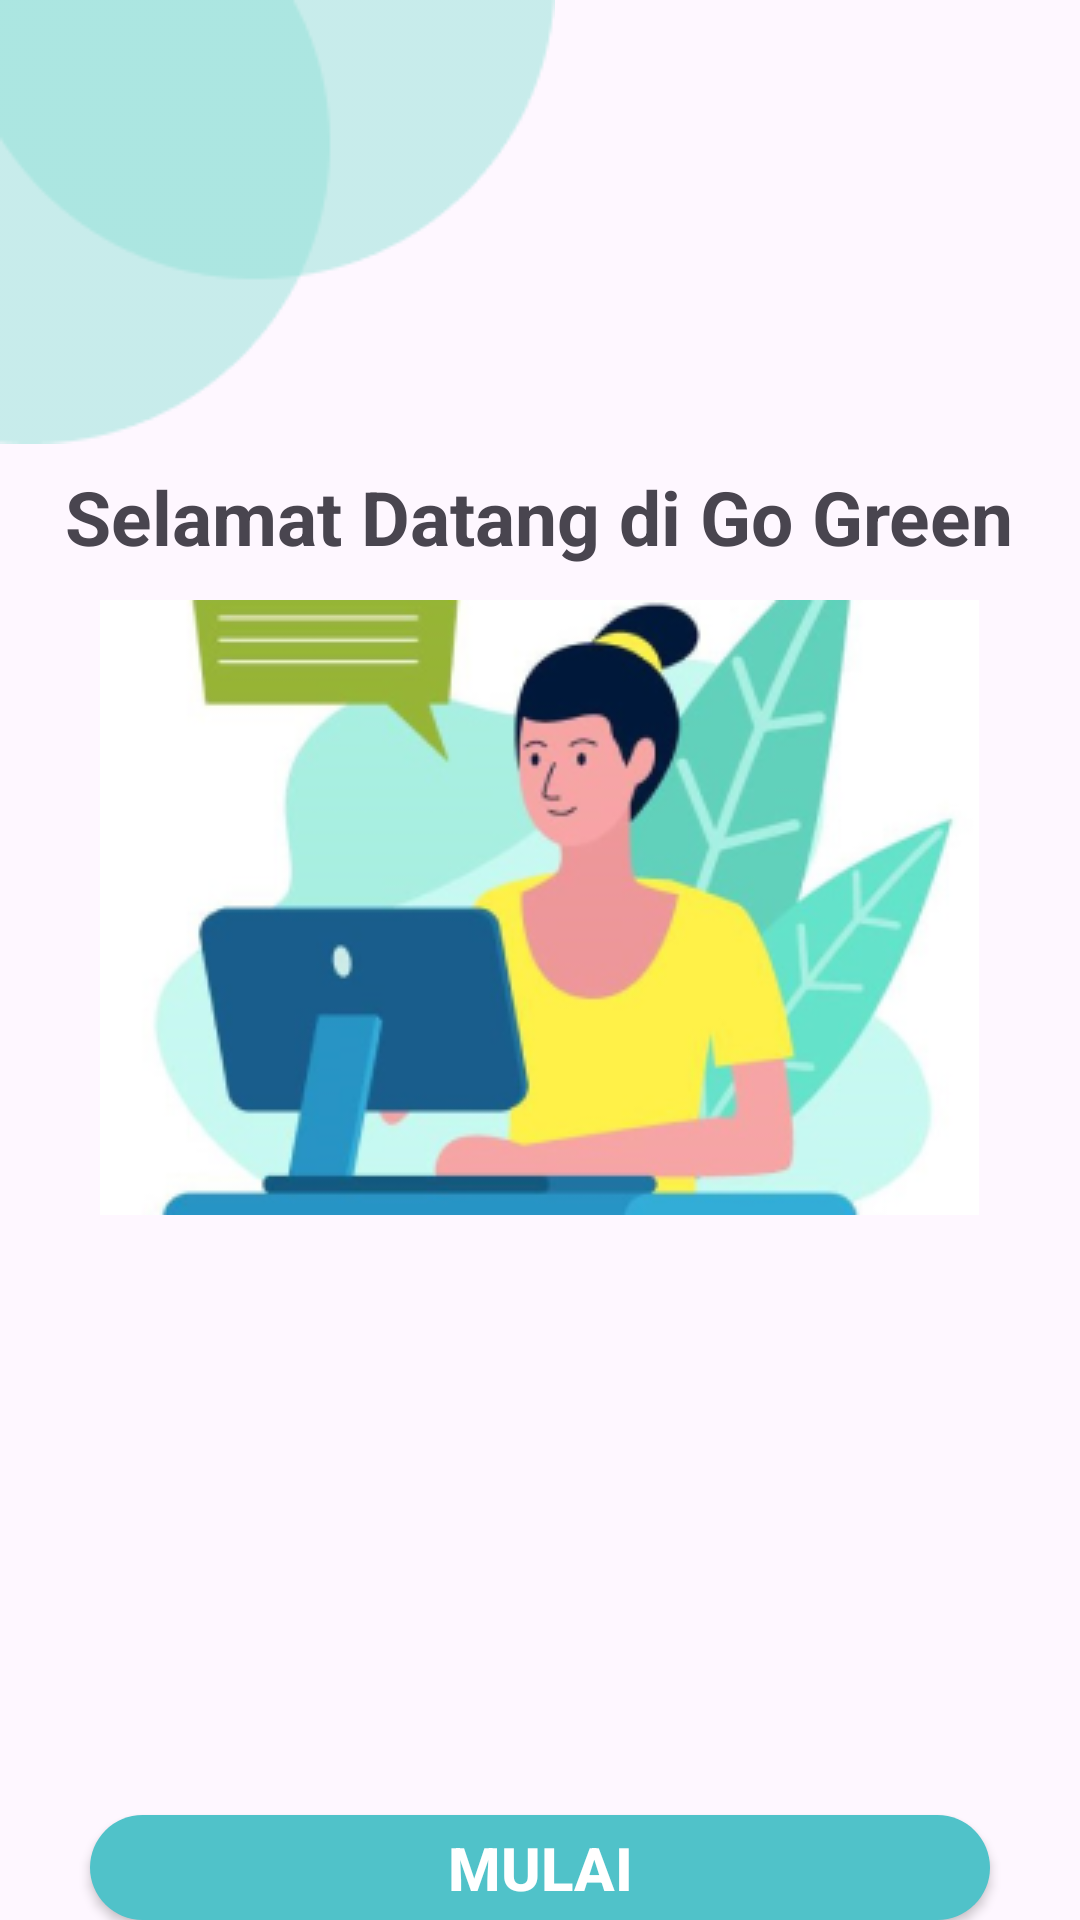

Android layout source for this screen:
<!-- AndroidManifest.xml: application theme Theme.Go_green -->
<!-- res/layout/activity_main.xml -->
<?xml version="1.0" encoding="utf-8"?>
<RelativeLayout xmlns:android="http://schemas.android.com/apk/res/android"
    xmlns:app="http://schemas.android.com/apk/res-auto"
    xmlns:tools="http://schemas.android.com/tools"
    android:layout_width="match_parent"
    android:layout_height="match_parent"
    tools:context=".MainActivity">

    <ImageView
        android:layout_width="wrap_content"
        android:layout_height="wrap_content"
        android:layout_alignParentTop="true"
        android:layout_alignParentLeft="true"
        android:id="@+id/img_1"
        />
    <ImageView
        android:id="@+id/img_2"
        android:layout_width="wrap_content"
        android:layout_height="wrap_content"
        android:layout_marginTop="00dp"
        android:src="@drawable/shape" />
    <ImageView
        android:id="@+id/img_2"
        android:layout_width="wrap_content"
        android:layout_height="wrap_content"
        android:layout_marginTop="200dp"
        android:src="@drawable/banner2"
        android:layout_centerHorizontal="true"/>

    <TextView
        android:layout_width="wrap_content"
        android:layout_height="wrap_content"
        android:layout_below="@id/img_2"
        android:layout_marginTop="-250dp"
        android:layout_centerHorizontal="true"
        android:text="Selamat Datang di Go Green"
        android:textSize="25dp"
        android:textStyle="bold" />

    <Button
    android:layout_width="wrap_content"
    android:layout_height="wrap_content"
        android:layout_marginTop="200dp"
    android:layout_below="@id/img_2"
        android:layout_centerHorizontal="true"
        android:width="300dp"
        android:text="mulai"
        android:textColor="@color/white"
        android:textStyle="bold"
        android:textSize="20dp"
        android:background="@drawable/button_shape"
        android:id="@+id/btn1"
        />

</RelativeLayout>
<!-- resources referenced by this layout -->
<resources>
  <color name="white">#FFFFFFFF</color>
  <!-- drawable banner2: png bitmap (drawable, 57546 bytes) -->
  <!-- drawable button_shape (drawable) -->
  <?xml version="1.0" encoding="utf-8"?>
  
  <shape android:shape="rectangle" xmlns:android="http://schemas.android.com/apk/res/android">
      <solid android:color="@color/blue"/>
      <corners android:radius="25dp"/>
  </shape>
  <!-- drawable shape: png bitmap (drawable, 2817 bytes) -->
  <style name="Theme.Go_green" parent="Theme.AppCompat.Light.DarkActionBar">
       <item name="colorPrimary">@color/black</item>
       <item name="colorSecondary">@color/white</item>
       <item name="colorOnPrimary">@color/blue</item>
       <item name="colorOnSecondary">@color/grey</item>
   </style>
  <color name="blue">#50C2C9</color>
  <color name="black">#FF000000</color>
  <color name="grey">#D5D2D2</color>
</resources>
